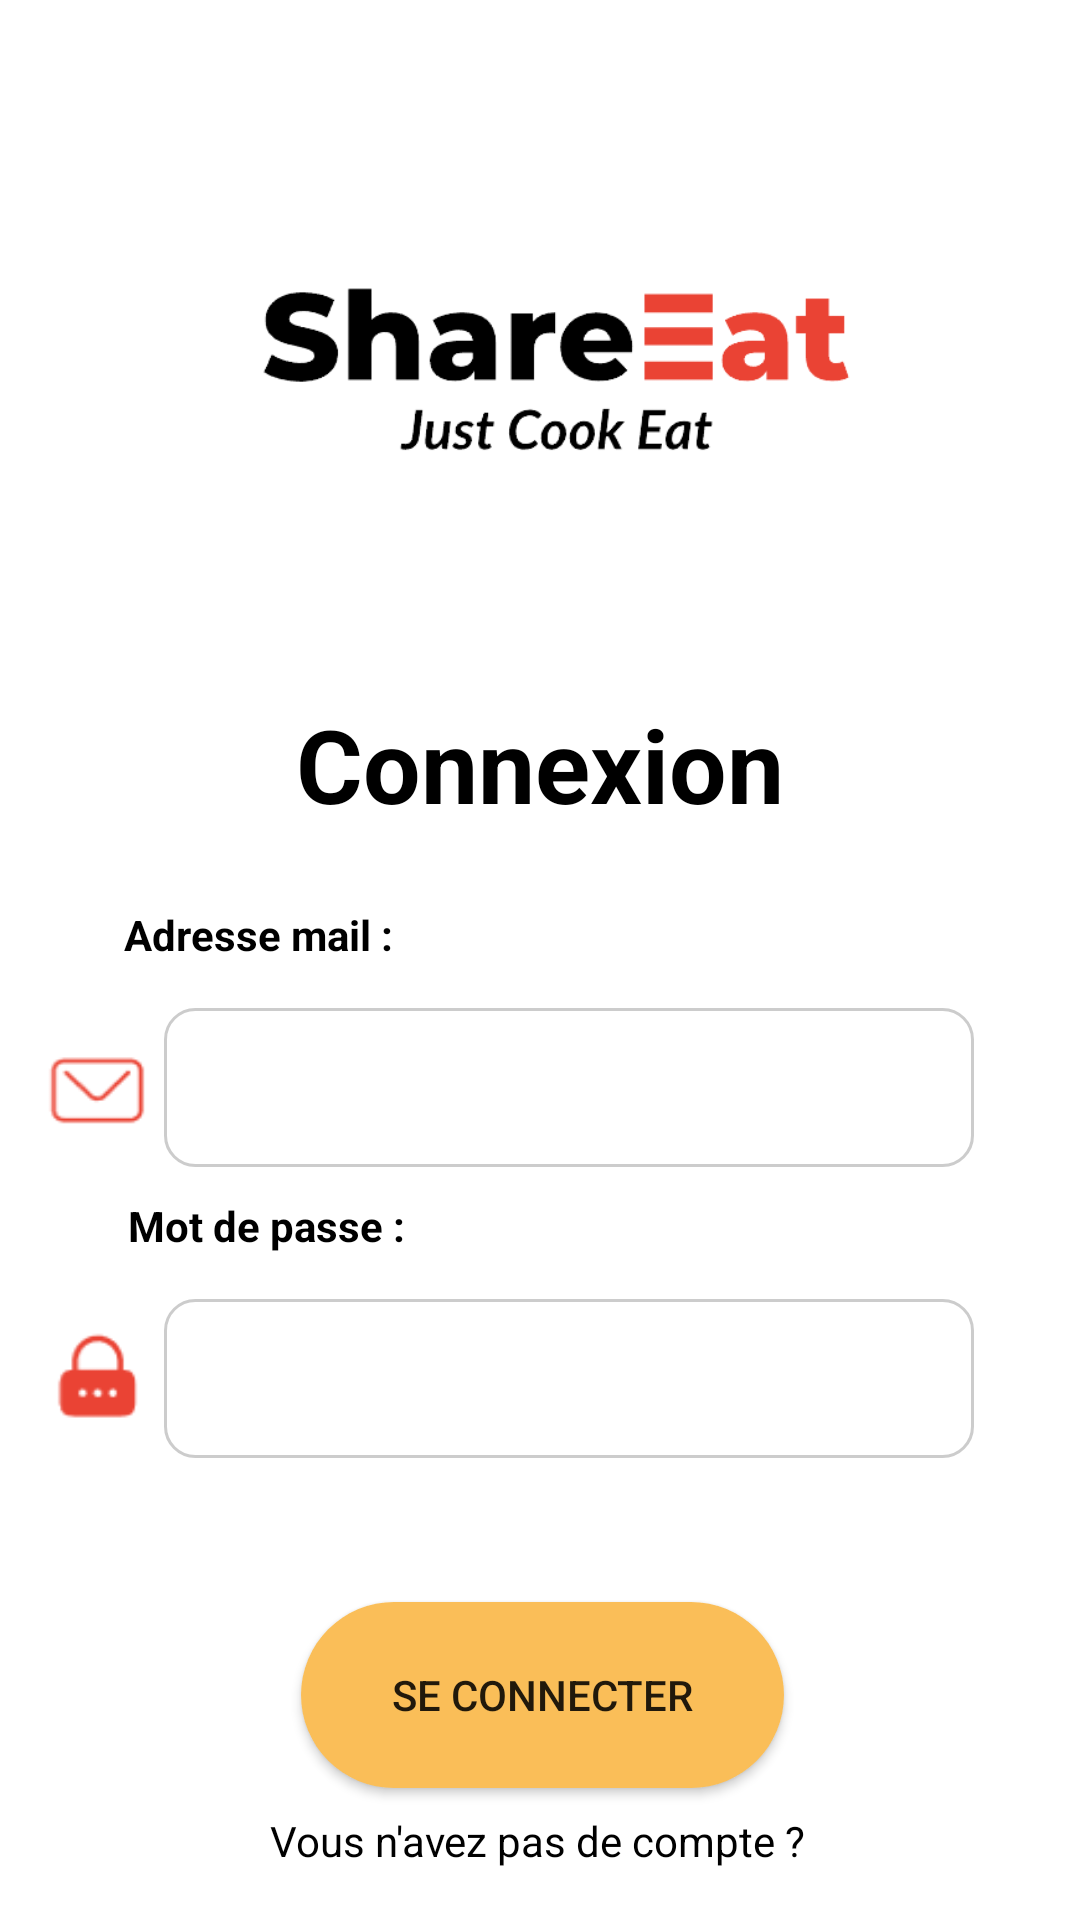

This screen was rendered from an Android layout file. Write that file and the resources it references.
<!-- AndroidManifest.xml: application theme Theme.ShareEat -->
<!-- res/layout/activity_connexion.xml -->
<androidx.constraintlayout.widget.ConstraintLayout xmlns:android="http://schemas.android.com/apk/res/android"
    xmlns:app="http://schemas.android.com/apk/res-auto"
    xmlns:tools="http://schemas.android.com/tools"
    android:layout_width="match_parent"
    android:layout_height="match_parent"
    android:background="@color/white"
    android:textColor="@color/black"
    tools:context=".ConnexionActivity"
    tools:layout_editor_absoluteX="-1dp"
    tools:layout_editor_absoluteY="-15dp">


    <ImageView
        android:id="@+id/logoImageView"
        android:layout_width="261dp"
        android:layout_height="224dp"
        android:layout_marginTop="8dp"
        android:src="@drawable/logosareeat"
        app:layout_constraintEnd_toEndOf="parent"
        app:layout_constraintHorizontal_bias="0.55"
        app:layout_constraintStart_toStartOf="parent"
        app:layout_constraintTop_toTopOf="parent" />

    <TextView
        android:id="@+id/textView2"
        android:layout_width="wrap_content"
        android:layout_height="wrap_content"
        android:layout_marginBottom="15dp"
        android:text="Mot de passe :"
        android:textColor="@color/black"
        android:textStyle="bold"
        app:layout_constraintBottom_toTopOf="@+id/passwordEditText"
        app:layout_constraintEnd_toEndOf="parent"
        app:layout_constraintHorizontal_bias="0.16"
        app:layout_constraintStart_toStartOf="parent" />


    <TextView
        android:id="@+id/textView3"
        android:layout_width="wrap_content"
        android:layout_height="wrap_content"
        android:layout_marginBottom="15dp"
        android:text="Adresse mail :"
        android:textColor="@color/black"
        android:textStyle="bold"
        app:layout_constraintBottom_toTopOf="@+id/emailEditText"
        app:layout_constraintEnd_toEndOf="parent"
        app:layout_constraintHorizontal_bias="0.153"
        app:layout_constraintStart_toStartOf="parent" />

    <ImageView
        android:id="@+id/emailIcon"
        android:layout_width="39dp"
        android:layout_height="42dp"
        android:src="@drawable/email_icon"
        app:layout_constraintBottom_toBottomOf="@+id/emailEditText"
        app:layout_constraintEnd_toStartOf="@+id/emailEditText"
        app:layout_constraintHorizontal_bias="0.800"
        app:layout_constraintStart_toStartOf="parent"
        app:layout_constraintTop_toTopOf="@+id/emailEditText"
        app:layout_constraintVertical_bias="0.5" />

    <ImageView
        android:id="@+id/passwordIcon"
        android:layout_width="39dp"
        android:layout_height="42dp"
        android:src="@drawable/password_icon"
        app:layout_constraintBottom_toBottomOf="@+id/passwordEditText"
        app:layout_constraintEnd_toStartOf="@+id/passwordEditText"
        app:layout_constraintHorizontal_bias="0.800"
        app:layout_constraintStart_toStartOf="parent"
        app:layout_constraintTop_toTopOf="@+id/passwordEditText"
        app:layout_constraintVertical_bias="0.5" />

    <EditText
        android:id="@+id/emailEditText"
        android:layout_width="0dp"
        android:layout_height="53dp"
        android:layout_marginTop="336dp"
        android:background="@drawable/edittextborder"
        android:hint=""
        android:padding="10dp"
        app:layout_constraintEnd_toEndOf="parent"
        app:layout_constraintHorizontal_bias="0.607"
        app:layout_constraintStart_toStartOf="parent"
        app:layout_constraintTop_toTopOf="parent"
        app:layout_constraintWidth_percent="0.75" />

    <TextView
        android:id="@+id/noAccountTextView"
        android:layout_width="wrap_content"
        android:layout_height="wrap_content"
        android:layout_marginTop="8dp"
        android:text="Vous n'avez pas de compte ? "
        android:textColor="@color/black"
        app:layout_constraintEnd_toEndOf="parent"
        app:layout_constraintHorizontal_bias="0.506"
        app:layout_constraintStart_toStartOf="parent"
        app:layout_constraintTop_toBottomOf="@+id/loginButton" />

    <Button
        android:id="@+id/loginButton"
        android:layout_width="161dp"
        android:layout_height="62dp"
        android:layout_marginTop="48dp"
        android:background="@drawable/boutton"
        android:text="Se connecter"
        app:layout_constraintEnd_toEndOf="parent"
        app:layout_constraintHorizontal_bias="0.505"
        app:layout_constraintStart_toStartOf="parent"
        app:layout_constraintTop_toBottomOf="@+id/passwordEditText" />

    <EditText
        android:id="@+id/passwordEditText"
        android:layout_width="0dp"
        android:layout_height="53dp"
        android:layout_marginTop="44dp"
        android:background="@drawable/edittextborder"
        android:hint=""
        android:inputType="textPassword"
        android:padding="10dp"
        app:layout_constraintEnd_toEndOf="parent"
        app:layout_constraintHorizontal_bias="0.607"
        app:layout_constraintStart_toStartOf="parent"
        app:layout_constraintTop_toBottomOf="@+id/emailEditText"
        app:layout_constraintWidth_default="percent"
        app:layout_constraintWidth_percent="0.75" />

    <TextView
        android:id="@+id/titleTextView"
        android:layout_width="wrap_content"
        android:layout_height="wrap_content"
        android:text="Connexion"
        android:textColor="@color/black"
        android:textSize="34sp"
        android:textStyle="bold"
        app:layout_constraintEnd_toEndOf="parent"
        app:layout_constraintHorizontal_bias="0.5"
        app:layout_constraintStart_toStartOf="parent"
        app:layout_constraintTop_toBottomOf="@+id/logoImageView" />

    <TextView
        android:id="@+id/cliquezIciTextView"
        android:layout_width="wrap_content"
        android:layout_height="wrap_content"
        android:layout_marginTop="36dp"
        android:clickable="true"
        android:focusable="true"
        android:text="Cliquez ici"
        android:textStyle="bold"
        app:layout_constraintEnd_toEndOf="parent"
        app:layout_constraintHorizontal_bias="0.504"
        app:layout_constraintStart_toStartOf="parent"
        app:layout_constraintTop_toTopOf="@+id/noAccountTextView" />


</androidx.constraintlayout.widget.ConstraintLayout>
<!-- resources referenced by this layout -->
<resources>
  <color name="black">#FF000000</color>
  <color name="white">#FFFFFFFF</color>
  <!-- drawable boutton (drawable) -->
  <?xml version="1.0" encoding="utf-8"?>
      <shape xmlns:android="http://schemas.android.com/apk/res/android">
          <solid android:color="@color/jaune_shareeat"/>
          <corners android:radius="250px"/>
      </shape>
  <!-- drawable edittextborder (drawable) -->
  <shape xmlns:android="http://schemas.android.com/apk/res/android">
      <solid android:color="#FFFF" /> 
      <corners android:radius="10dp" /> 
      <stroke android:width="1dp" android:color="@color/gris" /> 
  </shape>
  <!-- drawable email_icon: png bitmap (drawable, 905 bytes) -->
  <!-- drawable logosareeat: png bitmap (drawable, 16250 bytes) -->
  <!-- drawable password_icon: png bitmap (drawable, 902 bytes) -->
  <style name="Theme.ShareEat" parent="Theme.AppCompat.Light.DarkActionBar">
          
          <item name="colorPrimary">@color/rouge_shareeat</item>
          <item name="colorPrimaryDark">@color/rouge_shareeat</item>
          <item name="colorAccent">@color/teal_200</item>
          
      </style>
  <color name="jaune_shareeat">#FABE58</color>
  <color name="gris">#CCCCCC</color>
  <color name="rouge_shareeat">#EA4334</color>
  <color name="teal_200">#FF03DAC5</color>
</resources>
